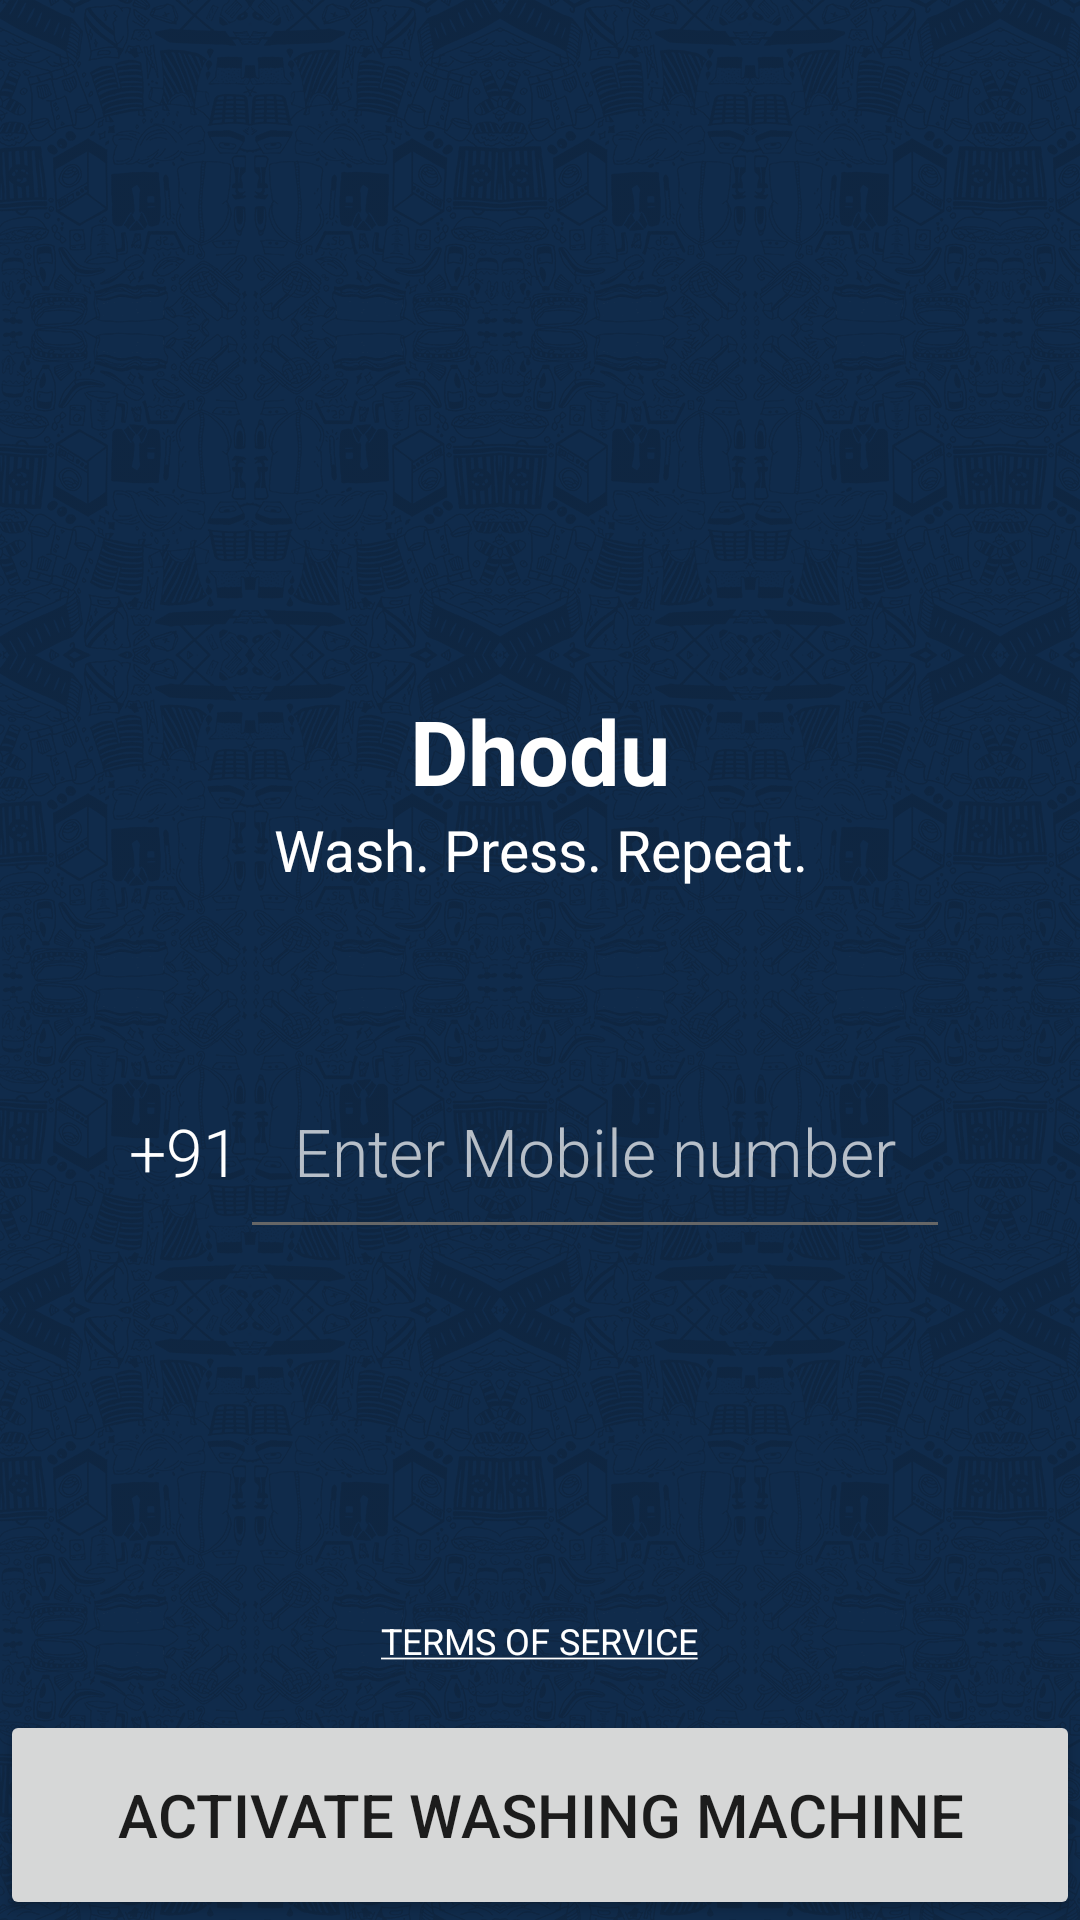

Produce the Android XML layout that renders to this screen, including the resource entries it uses.
<!-- AndroidManifest.xml: application theme AppTheme -->
<!-- res/layout/fragment_login.xml -->
<RelativeLayout xmlns:android="http://schemas.android.com/apk/res/android"
    xmlns:tools="http://schemas.android.com/tools"
    android:id="@+id/mainView"
    android:layout_width="match_parent"
    android:layout_height="match_parent"
    android:background="@drawable/app_background_dark"
    tools:context="com.dhodu.android.login.LoginFragment">

    <LinearLayout
        android:layout_width="match_parent"
        android:layout_height="wrap_content"
        android:layout_centerHorizontal="true"
        android:gravity="top"
        android:orientation="vertical"
        android:paddingTop="40dp">

        <ImageView
            android:layout_width="190dp"
            android:layout_height="190dp"
            android:layout_gravity="center_horizontal"
            android:gravity="center|center_horizontal"
            android:src="@drawable/dhodu_icon_512" />

        <TextView
            android:id="@+id/heading"
            android:layout_width="match_parent"
            android:layout_height="wrap_content"
            android:gravity="center"
            android:text="Dhodu"
            android:textColor="@android:color/white"
            android:textSize="30sp"
            android:textStyle="bold" />

        <TextView
            android:id="@+id/tagline"
            android:layout_width="match_parent"
            android:layout_height="wrap_content"
            android:gravity="center"
            android:text="Wash. Press. Repeat."
            android:textColor="@android:color/white"
            android:textSize="19sp" />

        <LinearLayout
            android:layout_width="match_parent"
            android:layout_height="wrap_content"
            android:layout_gravity="center_horizontal"
            android:gravity="center_horizontal"
            android:orientation="horizontal"
            android:paddingTop="55dp">

            <EditText
                android:layout_width="wrap_content"
                android:layout_height="wrap_content"
                android:background="@android:color/transparent"
                android:editable="false"
                android:focusable="false"
                android:fontFamily="sans-serif-light"
                android:gravity="center"
                android:text="+91"
                android:textAlignment="center"
                android:textSize="22sp"
                android:theme="@style/EditTextDarkBackground" />

            <EditText
                android:id="@+id/phone"
                android:layout_width="wrap_content"
                android:layout_height="wrap_content"
                android:fontFamily="sans-serif-light"
                android:gravity="center"
                android:hint="Enter Mobile number"
                android:imeOptions="actionDone"
                android:inputType="phone"
                android:maxLength="10"
                android:padding="18dp"
                android:paddingLeft="15dp"
                android:singleLine="true"
                android:textSize="22sp"
                android:theme="@style/EditTextDarkBackground" />

        </LinearLayout>

    </LinearLayout>

    <LinearLayout
        android:layout_width="match_parent"
        android:layout_height="wrap_content"
        android:layout_alignParentBottom="true"
        android:orientation="vertical">

        <TextView
            android:id="@+id/tos"
            android:layout_width="wrap_content"
            android:layout_height="wrap_content"
            android:layout_gravity="center_horizontal"
            android:paddingBottom="15dp"
            android:text="@string/tos"
            android:textColor="#ffffff"
            android:textSize="12sp" />

        <Button
            android:id="@+id/activate"
            android:layout_width="match_parent"
            android:layout_height="70dp"
            android:layout_alignParentBottom="true"
            android:layout_gravity="center_horizontal"
            android:gravity="center_vertical|center_horizontal"
            android:text="Activate Washing Machine"
            android:textAllCaps="true"
            android:textSize="20sp" />

    </LinearLayout>

</RelativeLayout>
<!-- resources referenced by this layout -->
<resources>
  <!-- drawable app_background_dark (drawable) -->
  <?xml version="1.0" encoding="utf-8"?>
  <layer-list xmlns:android="http://schemas.android.com/apk/res/android">
      <item>
          <color android:color="@color/dhodu_primary_dark" />
      </item>
  
      <item>
          <bitmap xmlns:android="http://schemas.android.com/apk/res/android"
              android:src="@drawable/dhodu_background_pattern"
              android:tileMode="repeat" />
      </item>
  </layer-list>
  <string name="tos"><u>TERMS OF SERVICE</u></string>
  <style name="EditTextDarkBackground" parent="Theme.AppCompat">
          <item name="colorControlNormal">#666666</item>
          <item name="colorControlActivated">#ffffff</item>
          <item name="colorControlHighlight">#999999</item>
      </style>
  <style name="AppTheme" parent="Theme.AppCompat.Light.NoActionBar">
          
          <item name="colorPrimary">@color/dhodu_primary</item>
          <item name="colorPrimaryDark">@color/dhodu_primary_dark</item>
          <item name="colorAccent">@color/colorAccent</item>
          <item name="android:navigationBarColor">@color/dhodu_primary_dark</item>
          <item name="android:windowBackground">@android:color/white</item>
          <item name="android:listViewStyle">@style/TransparentListView</item>
          <item name="android:expandableListViewStyle">@style/TransparentExpandableListView</item>
      </style>
  <color name="dhodu_primary_dark">#102b4b</color>
  <!-- drawable dhodu_background_pattern: png bitmap (drawable-nodpi, 139043 bytes) -->
  <color name="dhodu_primary">#102b4b</color>
  <color name="colorAccent">#ff4081</color>
  <style name="TransparentListView" parent="@android:style/Widget.ListView">
          <item name="android:cacheColorHint">@android:color/transparent</item>
      </style>
  <style name="TransparentExpandableListView" parent="@android:style/Widget.ExpandableListView">
          <item name="android:cacheColorHint">@android:color/transparent</item>
      </style>
</resources>
